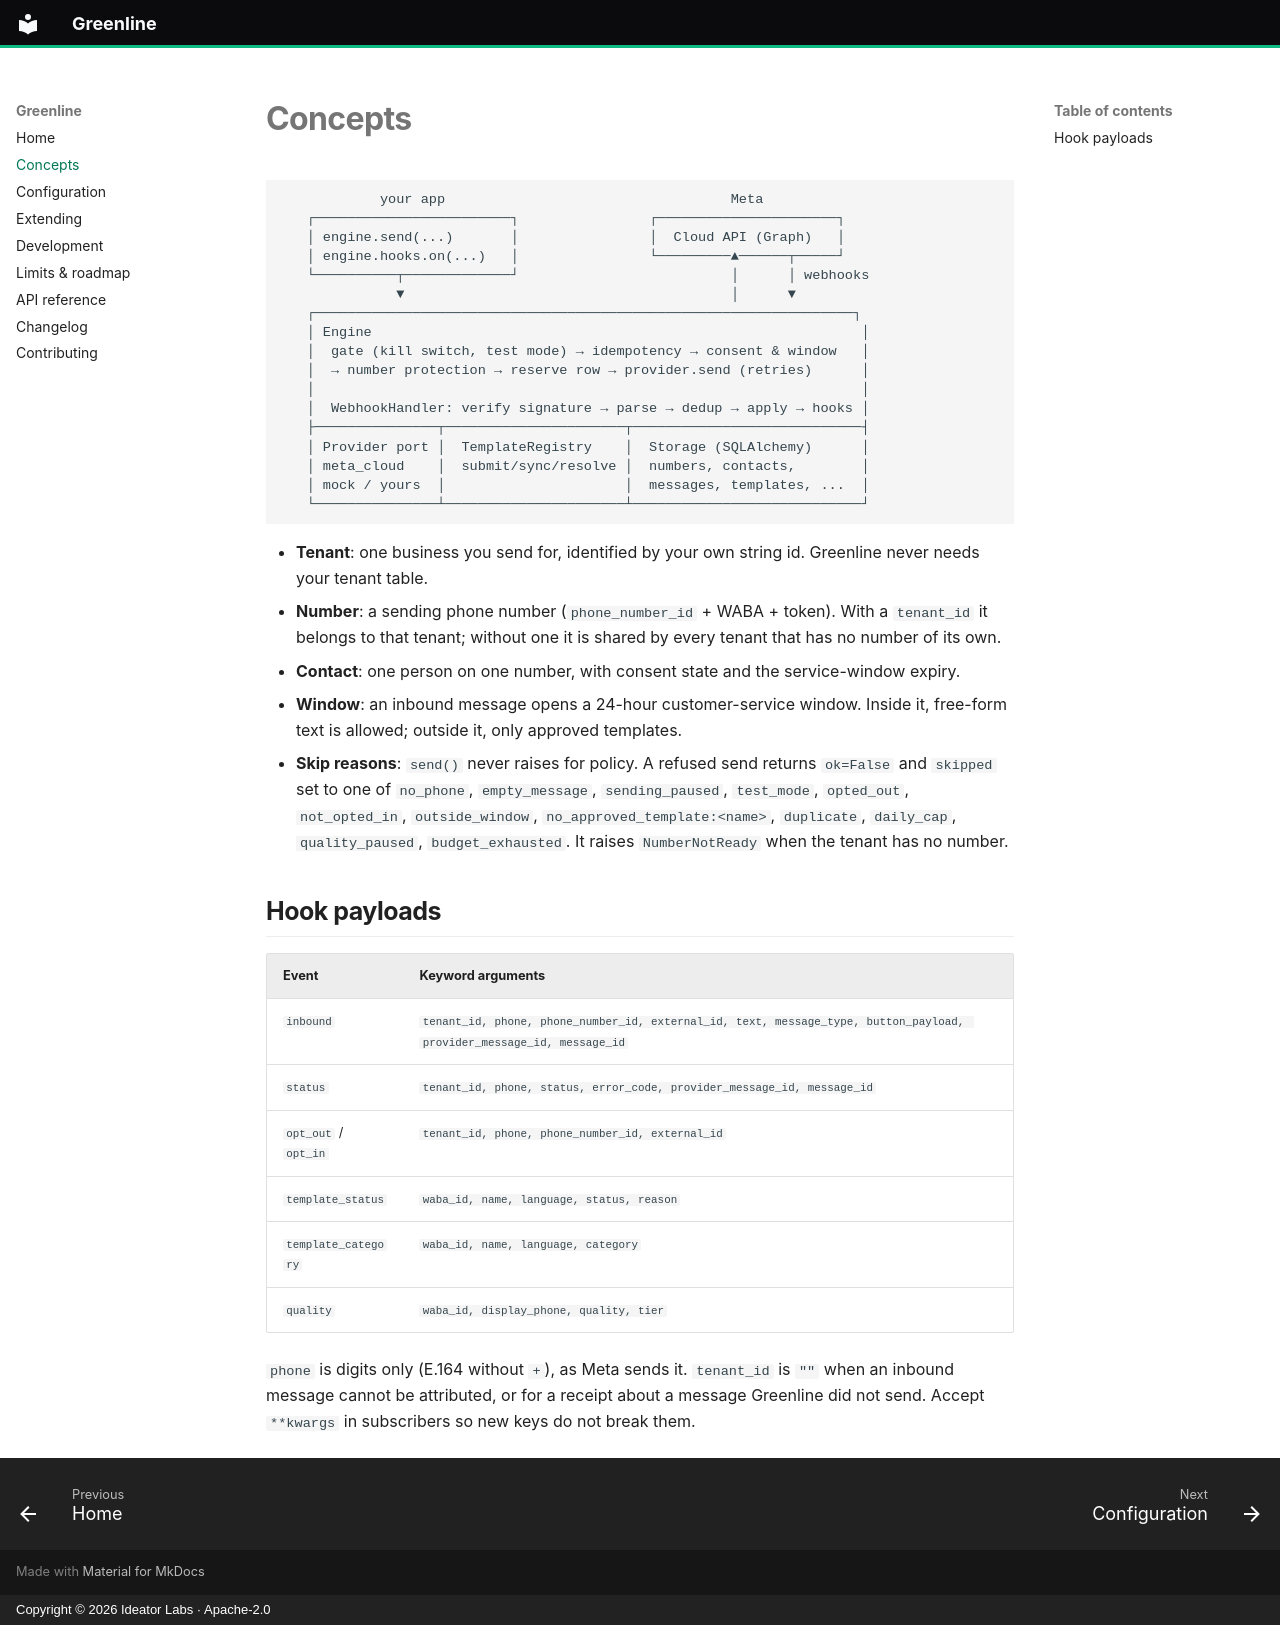

repository: ideatorlabs/greenline · page: concepts/index.html · generator: mkdocs · copyright: Copyright © 2026 Ideator Labs · Apache-2.0

# Concepts

```
            your app                                   Meta
   ┌────────────────────────┐                ┌──────────────────────┐
   │ engine.send(...)       │                │  Cloud API (Graph)   │
   │ engine.hooks.on(...)   │                └─────────▲──────┬─────┘
   └──────────┬─────────────┘                          │      │ webhooks
              ▼                                        │      ▼
   ┌──────────────────────────────────────────────────────────────────┐
   │ Engine                                                            │
   │  gate (kill switch, test mode) → idempotency → consent & window   │
   │  → number protection → reserve row → provider.send (retries)      │
   │                                                                   │
   │  WebhookHandler: verify signature → parse → dedup → apply → hooks │
   ├───────────────┬──────────────────────┬────────────────────────────┤
   │ Provider port │  TemplateRegistry    │  Storage (SQLAlchemy)      │
   │ meta_cloud    │  submit/sync/resolve │  numbers, contacts,        │
   │ mock / yours  │                      │  messages, templates, ...  │
   └───────────────┴──────────────────────┴────────────────────────────┘
```

- **Tenant**: one business you send for, identified by your own string id. Greenline never needs
  your tenant table.
- **Number**: a sending phone number (`phone_number_id` + WABA + token). With a `tenant_id` it
  belongs to that tenant; without one it is shared by every tenant that has no number of its own.
- **Contact**: one person on one number, with consent state and the service-window expiry.
- **Window**: an inbound message opens a 24-hour customer-service window. Inside it, free-form text
  is allowed; outside it, only approved templates.
- **Skip reasons**: `send()` never raises for policy. A refused send returns `ok=False` and
  `skipped` set to one of `no_phone`, `empty_message`, `sending_paused`, `test_mode`, `opted_out`,
  `not_opted_in`, `outside_window`, `no_approved_template:<name>`, `duplicate`, `daily_cap`,
  `quality_paused`, `budget_exhausted`. It raises `NumberNotReady` when the tenant has no number.

## Hook payloads

| Event | Keyword arguments |
|---|---|
| `inbound` | `tenant_id, phone, phone_number_id, external_id, text, message_type, button_payload, provider_message_id, message_id` |
| `status` | `tenant_id, phone, status, error_code, provider_message_id, message_id` |
| `opt_out` / `opt_in` | `tenant_id, phone, phone_number_id, external_id` |
| `template_status` | `waba_id, name, language, status, reason` |
| `template_category` | `waba_id, name, language, category` |
| `quality` | `waba_id, display_phone, quality, tier` |

`phone` is digits only (E.164 without `+`), as Meta sends it. `tenant_id` is `""` when an inbound
message cannot be attributed, or for a receipt about a message Greenline did not send. Accept
`**kwargs` in subscribers so new keys do not break them.
